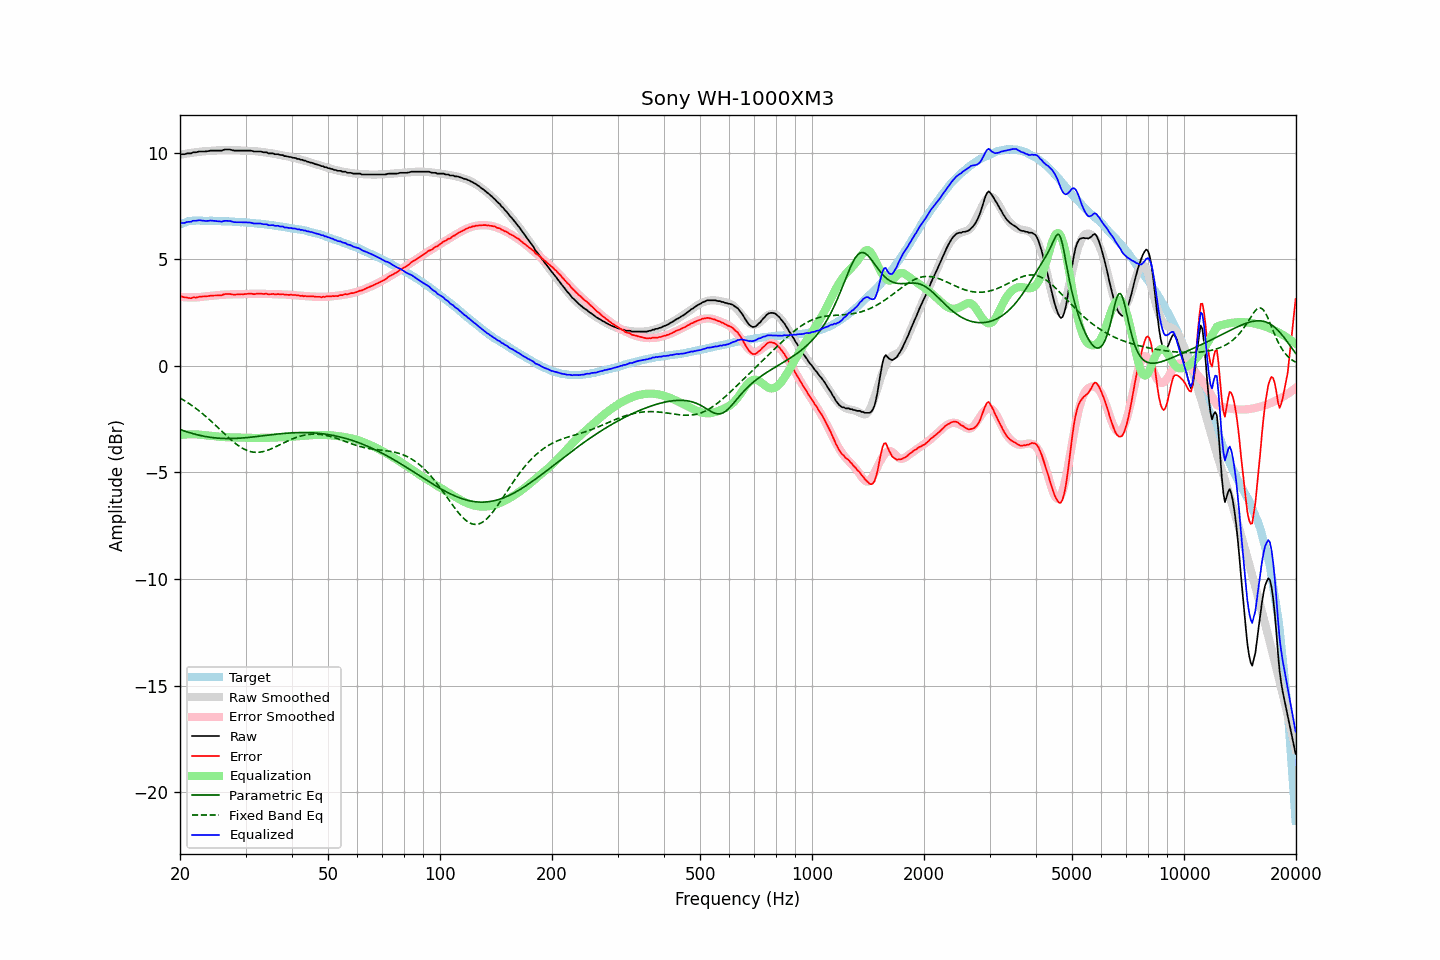

Source data for this figure (header and first rows):
frequency, raw, error, smoothed, error_smoothed, equalization, parametric_eq, fixed_band_eq, equalized_raw, equalized_smoothed, target
20.00, 9.91, 3.27, 9.90, 3.24, -3.24, -2.99, -1.51, 6.67, 6.66, 6.64
20.20, 9.93, 3.26, 9.92, 3.23, -3.23, -3.01, -1.55, 6.70, 6.68, 6.67
20.40, 9.93, 3.23, 9.93, 3.23, -3.23, -3.04, -1.60, 6.70, 6.70, 6.70
20.61, 9.93, 3.21, 9.94, 3.22, -3.22, -3.06, -1.64, 6.71, 6.72, 6.72
20.81, 9.96, 3.21, 9.96, 3.22, -3.22, -3.09, -1.69, 6.74, 6.74, 6.75
21.02, 9.97, 3.19, 9.97, 3.21, -3.21, -3.11, -1.74, 6.75, 6.75, 6.78
21.23, 9.97, 3.18, 9.98, 3.21, -3.21, -3.13, -1.79, 6.76, 6.77, 6.79
21.44, 9.97, 3.17, 9.99, 3.21, -3.21, -3.16, -1.84, 6.76, 6.78, 6.80
21.66, 10.02, 3.21, 10.00, 3.21, -3.21, -3.18, -1.89, 6.81, 6.79, 6.81
21.87, 10.02, 3.21, 10.01, 3.21, -3.21, -3.20, -1.95, 6.81, 6.80, 6.81
22.09, 10.02, 3.20, 10.02, 3.21, -3.21, -3.22, -2.00, 6.80, 6.81, 6.82
22.31, 10.04, 3.22, 10.03, 3.22, -3.22, -3.24, -2.06, 6.82, 6.81, 6.81
22.54, 10.06, 3.24, 10.04, 3.22, -3.22, -3.26, -2.12, 6.83, 6.82, 6.81
22.76, 10.06, 3.24, 10.05, 3.24, -3.24, -3.27, -2.18, 6.82, 6.81, 6.81
22.99, 10.06, 3.25, 10.06, 3.24, -3.24, -3.29, -2.24, 6.81, 6.81, 6.80
23.22, 10.06, 3.25, 10.06, 3.25, -3.25, -3.30, -2.30, 6.80, 6.81, 6.80
23.45, 10.06, 3.26, 10.07, 3.26, -3.26, -3.32, -2.37, 6.80, 6.81, 6.80
23.69, 10.07, 3.27, 10.07, 3.27, -3.27, -3.33, -2.44, 6.80, 6.81, 6.80
23.92, 10.08, 3.28, 10.08, 3.27, -3.27, -3.34, -2.50, 6.80, 6.80, 6.80
24.16, 10.10, 3.29, 10.08, 3.28, -3.28, -3.35, -2.57, 6.82, 6.80, 6.81
24.40, 10.10, 3.29, 10.09, 3.29, -3.29, -3.36, -2.64, 6.81, 6.80, 6.81
24.65, 10.10, 3.30, 10.09, 3.30, -3.30, -3.37, -2.71, 6.80, 6.80, 6.80
24.89, 10.10, 3.30, 10.10, 3.30, -3.30, -3.38, -2.78, 6.79, 6.80, 6.80
25.14, 10.10, 3.30, 10.11, 3.31, -3.31, -3.39, -2.85, 6.79, 6.79, 6.80
25.39, 10.10, 3.30, 10.11, 3.32, -3.32, -3.39, -2.92, 6.78, 6.79, 6.79
25.65, 10.10, 3.30, 10.12, 3.33, -3.33, -3.40, -3.00, 6.77, 6.79, 6.79
25.91, 10.10, 3.31, 10.12, 3.33, -3.33, -3.40, -3.07, 6.76, 6.79, 6.78
26.16, 10.13, 3.35, 10.12, 3.34, -3.34, -3.41, -3.14, 6.79, 6.79, 6.78
26.43, 10.15, 3.37, 10.12, 3.34, -3.34, -3.41, -3.21, 6.80, 6.78, 6.78
26.69, 10.15, 3.37, 10.12, 3.35, -3.35, -3.41, -3.28, 6.80, 6.78, 6.78
26.96, 10.15, 3.37, 10.12, 3.35, -3.35, -3.41, -3.35, 6.80, 6.77, 6.78
27.23, 10.15, 3.37, 10.12, 3.35, -3.35, -3.41, -3.42, 6.80, 6.77, 6.78
27.50, 10.13, 3.35, 10.12, 3.35, -3.35, -3.41, -3.48, 6.77, 6.77, 6.77
27.77, 10.11, 3.34, 10.12, 3.35, -3.35, -3.41, -3.55, 6.75, 6.76, 6.76
28.05, 10.10, 3.34, 10.12, 3.36, -3.36, -3.40, -3.61, 6.74, 6.76, 6.76
28.33, 10.10, 3.35, 10.12, 3.36, -3.36, -3.40, -3.67, 6.74, 6.76, 6.75
28.62, 10.10, 3.35, 10.11, 3.36, -3.36, -3.40, -3.73, 6.74, 6.75, 6.75
28.90, 10.10, 3.35, 10.11, 3.36, -3.36, -3.39, -3.78, 6.74, 6.75, 6.75
29.19, 10.10, 3.36, 10.10, 3.36, -3.36, -3.39, -3.83, 6.74, 6.74, 6.73
29.48, 10.10, 3.35, 10.10, 3.36, -3.36, -3.38, -3.87, 6.74, 6.74, 6.74
29.78, 10.10, 3.37, 10.09, 3.36, -3.36, -3.38, -3.91, 6.73, 6.73, 6.73
30.08, 10.10, 3.37, 10.09, 3.37, -3.37, -3.37, -3.95, 6.73, 6.72, 6.73
30.38, 10.10, 3.38, 10.09, 3.37, -3.37, -3.36, -3.98, 6.73, 6.72, 6.72
30.68, 10.10, 3.38, 10.09, 3.37, -3.37, -3.35, -4.00, 6.72, 6.71, 6.71
30.99, 10.10, 3.40, 10.08, 3.38, -3.38, -3.35, -4.02, 6.72, 6.71, 6.70
31.30, 10.08, 3.38, 10.08, 3.38, -3.38, -3.34, -4.04, 6.70, 6.70, 6.70
31.61, 10.06, 3.36, 10.07, 3.38, -3.38, -3.33, -4.05, 6.68, 6.69, 6.70
31.93, 10.06, 3.37, 10.07, 3.38, -3.38, -3.32, -4.06, 6.68, 6.69, 6.68
32.24, 10.06, 3.39, 10.06, 3.38, -3.38, -3.31, -4.06, 6.68, 6.68, 6.67
32.57, 10.06, 3.39, 10.05, 3.38, -3.38, -3.30, -4.05, 6.68, 6.67, 6.67
32.89, 10.06, 3.39, 10.04, 3.38, -3.38, -3.29, -4.05, 6.68, 6.66, 6.67
33.22, 10.04, 3.38, 10.03, 3.38, -3.38, -3.28, -4.03, 6.66, 6.65, 6.65
33.55, 10.02, 3.37, 10.02, 3.38, -3.38, -3.27, -4.02, 6.64, 6.65, 6.65
33.89, 10.02, 3.38, 10.01, 3.37, -3.37, -3.26, -4.00, 6.64, 6.64, 6.64
34.23, 10.02, 3.38, 10.00, 3.37, -3.37, -3.26, -3.97, 6.64, 6.63, 6.63
34.57, 9.97, 3.35, 9.99, 3.37, -3.37, -3.25, -3.94, 6.60, 6.62, 6.62
34.92, 9.97, 3.36, 9.98, 3.37, -3.37, -3.24, -3.91, 6.60, 6.61, 6.61
35.27, 9.97, 3.36, 9.97, 3.37, -3.37, -3.23, -3.88, 6.60, 6.60, 6.60
35.62, 9.97, 3.38, 9.95, 3.36, -3.36, -3.22, -3.85, 6.60, 6.59, 6.59
35.97, 9.93, 3.35, 9.94, 3.36, -3.36, -3.21, -3.81, 6.57, 6.58, 6.57
... 635 more rows
